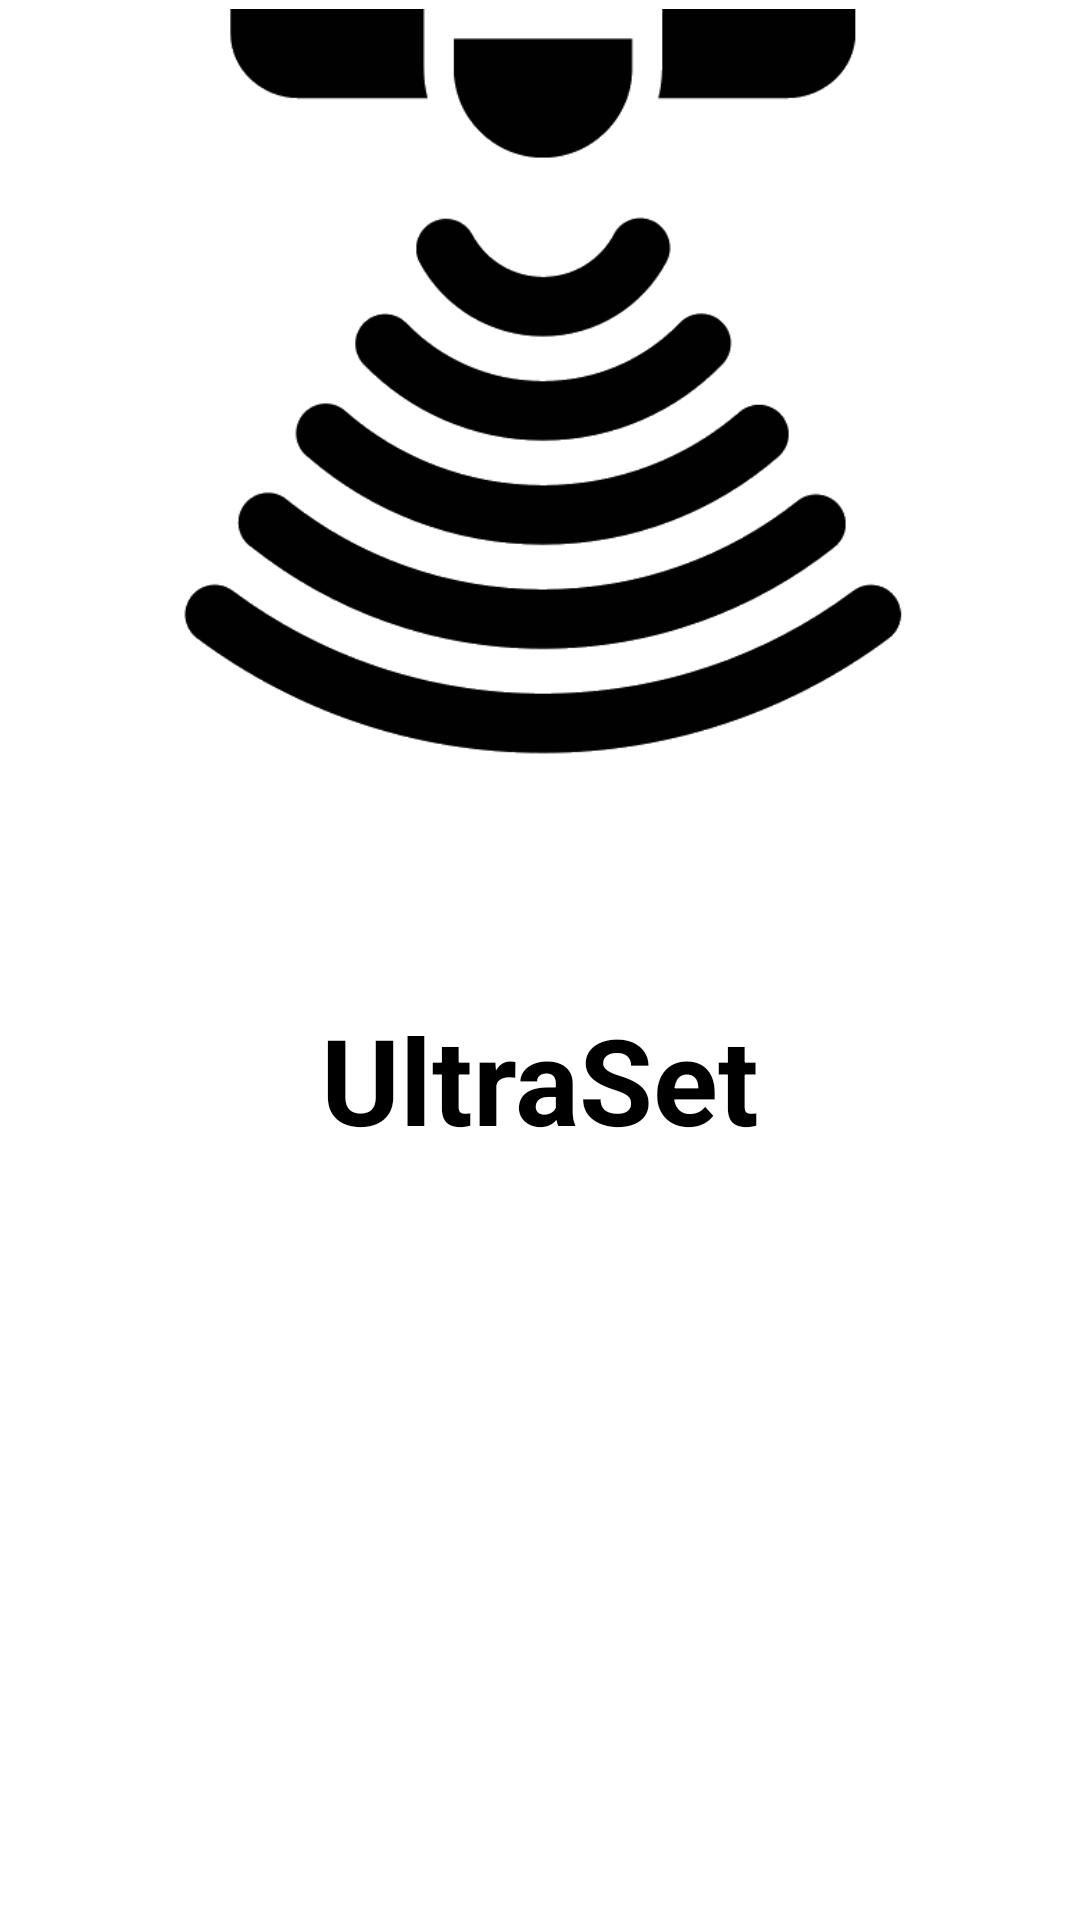

Reconstruct the res/layout file that produces this screen, plus the resources it refers to.
<!-- AndroidManifest.xml: application theme Theme.UltraSetApp -->
<!-- res/layout/activity_intro.xml -->
<?xml version="1.0" encoding="utf-8"?>
<LinearLayout xmlns:android="http://schemas.android.com/apk/res/android"
    xmlns:app="http://schemas.android.com/apk/res-auto"
    xmlns:tools="http://schemas.android.com/tools"
    android:layout_width="match_parent"
    android:layout_height="match_parent"
    tools:ignore="Orientation">

    <LinearLayout
        android:layout_width="match_parent"
        android:layout_height="match_parent"
        android:layout_marginTop="3dp"
        android:orientation="vertical">

        <ImageView
            android:layout_width="match_parent"
            android:layout_height="250dp"
            android:src="@drawable/ultrasonic" />

        <TextView
            android:layout_width="match_parent"
            android:layout_height="wrap_content"
            android:layout_marginTop="80dp"
            android:text="UltraSet"
            android:textSize="40sp"
            android:textStyle="bold"
            android:textColor="#000000"
            android:gravity="center" />

    </LinearLayout>

</LinearLayout>
<!-- resources referenced by this layout -->
<resources>
  <!-- drawable ultrasonic: png bitmap (drawable-v24, 9933 bytes) -->
  <style name="Theme.UltraSetApp" parent="Theme.MaterialComponents.DayNight.NoActionBar">
          
          <item name="colorPrimary">@color/purple_500</item>
          <item name="colorPrimaryVariant">@color/purple_700</item>
          <item name="colorOnPrimary">@color/white</item>
          
          <item name="colorSecondary">@color/teal_200</item>
          <item name="colorSecondaryVariant">@color/teal_700</item>
          <item name="colorOnSecondary">@color/black</item>
          
          <item name="android:statusBarColor" tools:targetApi="l">@color/black</item>
          
      </style>
  <!-- not gathered from this repository: default colours our renderer supplied (Android Studio template values) -->
  <color name="purple_500">#FF6200EE</color>
  <color name="purple_700">#FF3700B3</color>
  <color name="teal_200">#FF03DAC5</color>
  <color name="teal_700">#FF018786</color>
  <color name="black">#FF000000</color>
  <color name="white">#FFFFFFFF</color>
</resources>
